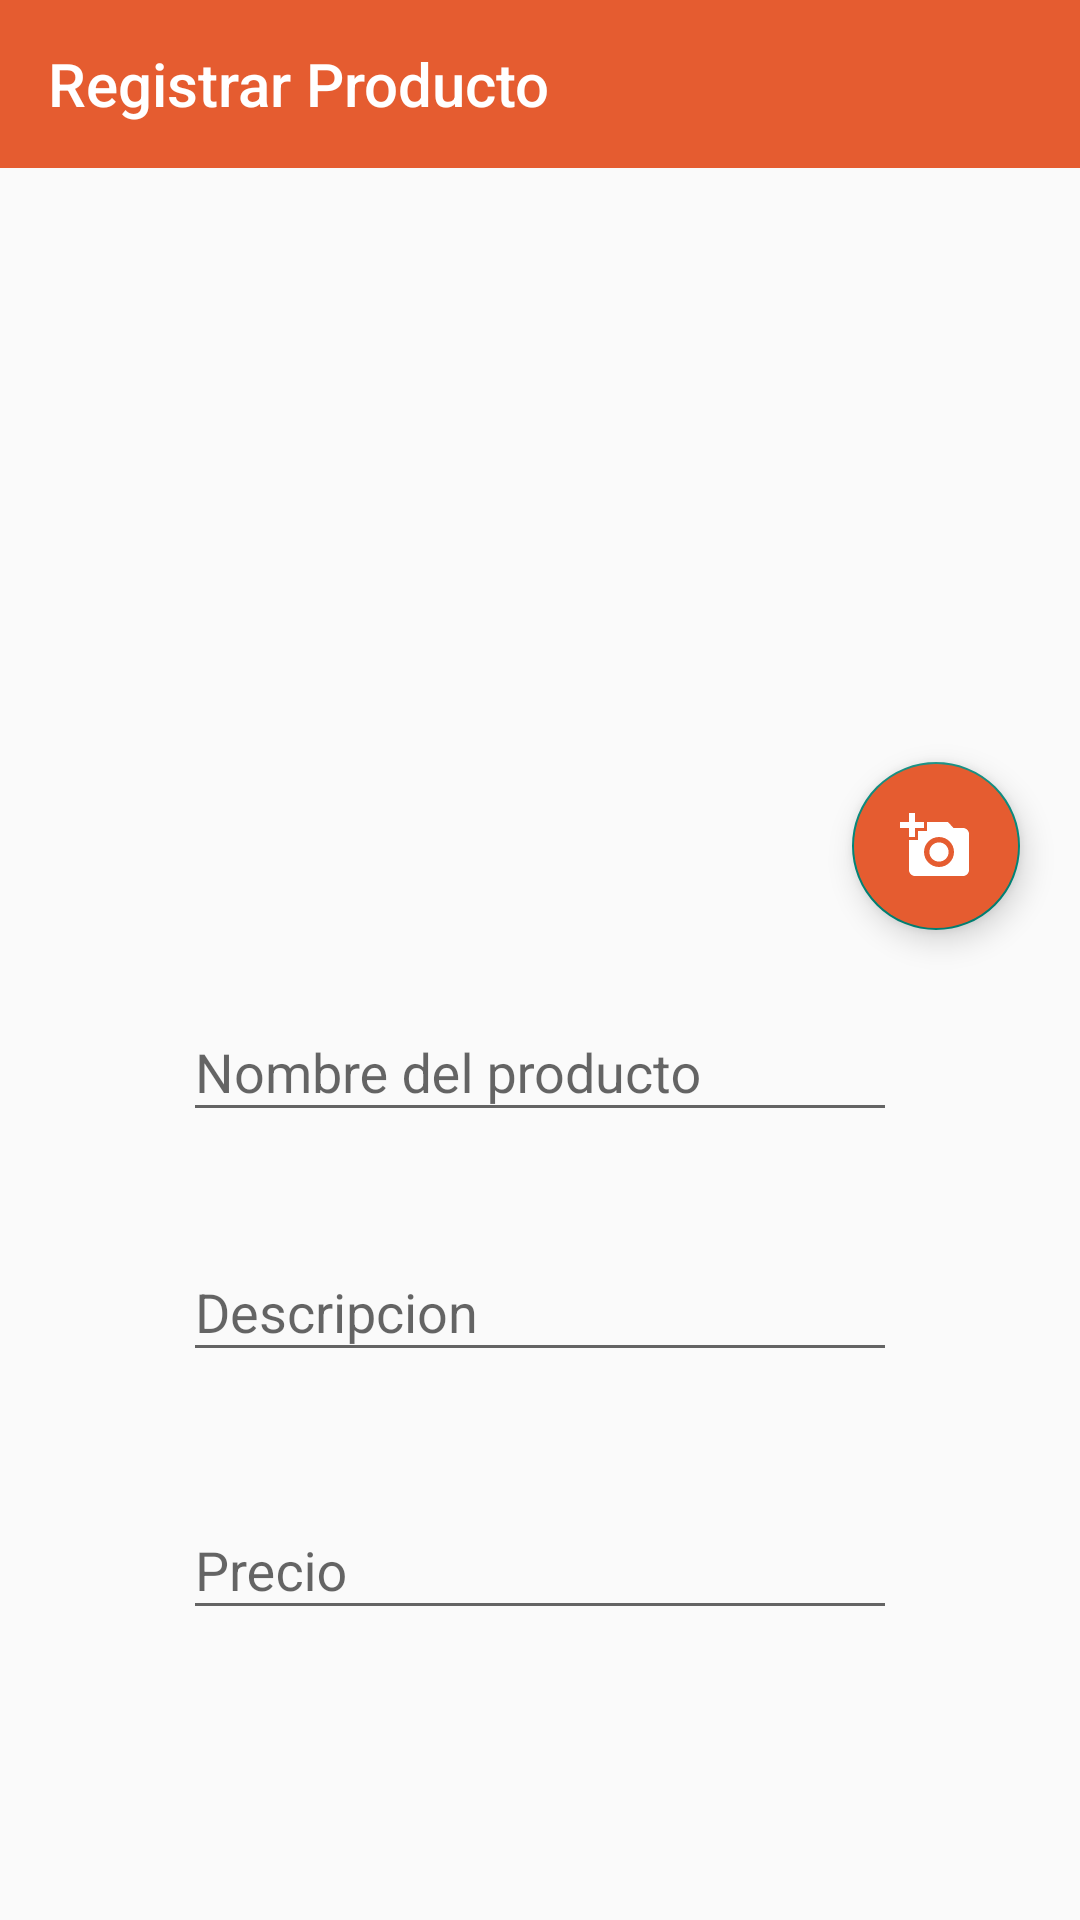

Android layout source for this screen:
<!-- AndroidManifest.xml: application theme Theme.EasyDeliver -->
<!-- res/layout/activity_create_product.xml -->
<?xml version="1.0" encoding="utf-8"?>
<RelativeLayout xmlns:android="http://schemas.android.com/apk/res/android"
    xmlns:app="http://schemas.android.com/apk/res-auto"
    xmlns:tools="http://schemas.android.com/tools"
    android:layout_width="match_parent"
    android:layout_height="match_parent"
    tools:context=".module.CreateProduct">

    <com.google.android.material.floatingactionbutton.FloatingActionButton
        android:id="@+id/floatingbutoonphoto"
        android:layout_width="99dp"
        android:layout_height="96dp"
        android:layout_alignParentTop="true"
        android:layout_alignParentEnd="true"
        android:layout_marginTop="254dp"
        android:layout_marginEnd="20dp"
        android:backgroundTint="@color/dodgerblue"
        android:clickable="true"
        app:srcCompat="@drawable/ic_baseline_add_a_photo_24" />

    <LinearLayout
        android:orientation="horizontal" android:layout_width="match_parent"
        android:layout_height="wrap_content"
        android:background="@drawable/gradient_toolbar"
        android:gravity="bottom"
        android:padding="0dp"
        >

        <androidx.appcompat.widget.Toolbar
            android:id="@+id/toolbarproduct"
            android:layout_width="match_parent"
            android:layout_height="match_parent"
            android:layout_alignParentStart="true"
            android:layout_marginStart="0dp"
            android:layout_marginBottom="0dp"
            app:title="@string/createproductativity"
            app:titleTextColor="@color/white"

            />

    </LinearLayout>



    <com.google.android.material.textfield.TextInputLayout
        android:id="@+id/text_imputProuctname"
        android:layout_width="238dp"
        android:layout_height="68dp"
        android:layout_alignParentTop="true"
        android:layout_centerInParent="true"
        android:layout_marginStart="@dimen/activity_horizontal_margin"
        android:layout_marginTop="325dp"
        android:hint="@string/productname">

        <com.google.android.material.textfield.TextInputEditText
            android:id="@+id/txtproductname"
            android:layout_width="match_parent"
            android:layout_height="wrap_content"
            android:inputType="text" />

    </com.google.android.material.textfield.TextInputLayout>

    <com.google.android.material.textfield.TextInputLayout
        android:id="@+id/text_input_detail"
        android:layout_width="238dp"
        android:layout_height="68dp"

        android:layout_alignParentTop="true"
        android:layout_centerInParent="true"
        android:layout_marginStart="@dimen/activity_horizontal_margin"
        android:layout_marginTop="405dp"
        android:hint="Descripcion">

        <com.google.android.material.textfield.TextInputEditText
            android:id="@+id/txtdescripcion"
            android:layout_width="match_parent"
            android:layout_height="wrap_content"
            android:inputType="text" />

    </com.google.android.material.textfield.TextInputLayout>

    <com.google.android.material.textfield.TextInputLayout
        android:id="@+id/text_input_price"
        android:layout_width="238dp"
        android:layout_height="68dp"

        android:layout_alignParentTop="true"
        android:layout_centerInParent="true"
        android:layout_marginStart="@dimen/activity_horizontal_margin"
        android:layout_marginTop="491dp"
        android:hint="Precio">
        <com.google.android.material.textfield.TextInputEditText
            android:id="@+id/txtprice"
            android:layout_width="match_parent"
            android:layout_height="wrap_content"
            android:inputType="numberDecimal" />

    </com.google.android.material.textfield.TextInputLayout>

    <ImageView
        android:id="@+id/ivProduct"
        android:layout_width="301dp"
        android:layout_height="194dp"
        android:layout_alignParentStart="true"
        android:layout_alignParentTop="true"
        android:layout_alignParentEnd="true"
        android:layout_centerHorizontal="true"
        android:layout_marginStart="62dp"
        android:layout_marginTop="98dp"
        android:layout_marginEnd="48dp"
        android:background="@drawable/ic_templatephoto" />
</RelativeLayout>
<!-- resources referenced by this layout -->
<resources>
  <color name="dodgerblue">#E55c30</color>
  <color name="white">#FFFFFFFF</color>
  <!-- drawable gradient_toolbar (drawable) -->
  <?xml version="1.0" encoding="utf-8"?>
  <shape android:shape="rectangle" xmlns:android="http://schemas.android.com/apk/res/android">
  
      <gradient
          android:startColor="@color/orange"
          android:endColor="@color/orange"
          android:angle="180"
  
  
          />
  
  </shape>
  <!-- drawable ic_baseline_add_a_photo_24 (drawable) -->
  <vector android:height="24dp" android:tint="#ffff"
      android:viewportHeight="24" android:viewportWidth="24"
      android:width="24dp" xmlns:android="http://schemas.android.com/apk/res/android">
      <path android:fillColor="@android:color/white" android:pathData="M3,4V1h2v3h3v2H5v3H3V6H0V4H3zM6,10V7h3V4h7l1.83,2H21c1.1,0 2,0.9 2,2v12c0,1.1 -0.9,2 -2,2H5c-1.1,0 -2,-0.9 -2,-2V10H6zM13,19c2.76,0 5,-2.24 5,-5s-2.24,-5 -5,-5s-5,2.24 -5,5S10.24,19 13,19zM9.8,14c0,1.77 1.43,3.2 3.2,3.2s3.2,-1.43 3.2,-3.2s-1.43,-3.2 -3.2,-3.2S9.8,12.23 9.8,14z"/>
  </vector>
  <string name="createproductativity">Registrar Producto</string>
  <string name="productname">Nombre del producto</string>
  <style name="Theme.EasyDeliver" parent="Theme.AppCompat.DayNight.NoActionBar">
          
          <item name="colorPrimary">@color/dodgerblue</item>
          <item name="colorPrimaryVariant">@color/orange</item>
          <item name="colorOnPrimary">@color/white</item>
  
          
          <item name="colorSecondary">@color/teal_200</item>
          <item name="colorSecondaryVariant">@color/teal_700</item>
          <item name="colorOnSecondary">@color/black</item>
          
          <item name="android:statusBarColor" tools:targetApi="l">@color/toolbar1</item>
          <item name="actionOverflowButtonStyle">@style/MyOverflowButtonStyle</item>
          
  
  
          
          <item name="asBackground">@color/orange</item>
          <item name="asSpinner">@color/orange</item>
  
          
          <item name="awBackground">@color/orange</item>
          <item name="awLayoutRounded">@color/bg2</item>
          <item name="awText">@color/txt1</item>
          <item name="awText2">@color/txt3</item>
          <item name="awButton">@color/orange</item>
  
          
          <item name="alBackground">@color/orange</item>
          <item name="alLayoutRounded">@color/bg2</item>
          <item name="alText">@color/txt1</item>
          <item name="alText2">@color/txt3</item>
          <item name="alText3">@color/txt4</item>
          <item name="alButton">@color/orange</item>
  
          
          <item name="amBackground">@color/orange</item>
          <item name="amBackground2">@color/bg5</item>
          <item name="amBackground3">@color/bg2</item>
          <item name="amText">@color/txt3</item>
          <item name="amText2">@color/txt3</item>
          <item name="amText3">@color/txt2</item>
  
      </style>
  <color name="orange">#E55c30</color>
  <color name="teal_200">#FF03DAC5</color>
  <color name="teal_700">#FF018786</color>
  <color name="black">#FF000000</color>
  <color name="toolbar1">#E55c30</color>
  <style name="MyOverflowButtonStyle" parent="Widget.AppCompat.ActionButton.Overflow">
          <item name="android:tint">@color/txt3</item>
      </style>
  <color name="bg2">#FFFFFF</color>
  <color name="txt1">#000000</color>
  <color name="txt3">#FFFFFF</color>
  <color name="txt4">#1E90FF</color>
  <color name="bg5">#DFDFDF</color>
  <color name="txt2">#C1C1C1</color>
</resources>
